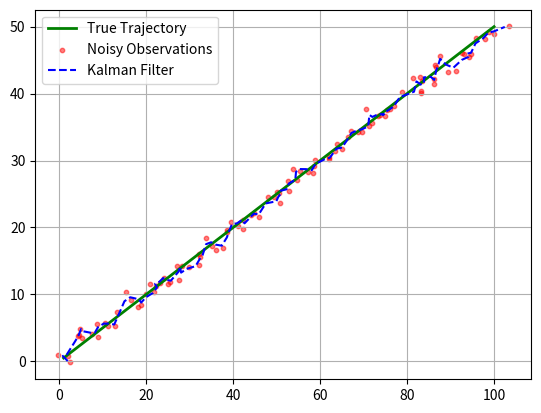

This chart was generated by the following Python code:
import matplotlib.pyplot as plt
import numpy as np
position = [0,0]
velocity = [1,0.5]
traj = []
trajx = []
trajy = []
obsx = []
obsy = []
obs=[]
filteredx = []
filteredy = []
x = np.array([0, 0, 1, 0.5])  # 初始状态
P = np.eye(4)                  # 初始协方差
Q = np.eye(4) * 0.1  # 4×4单位矩阵×0.1
R = np.eye(2) * 1    # 2×2单位矩阵×1
F = np.array([[1,0,1,0],[0,1,0,1],[0,0,1,0],[0,0,0,1]])
H = np.array([[1,0,0,0],[0,1,0,0]])
filtered= []
#真实
for i in range(100):
    position[0] = position[0]+velocity[0]
    position[1] = position[1]+velocity[1]
    traj.append([position[0],position[1]])
# 观测
for i in range(100):
    
    position[0] = traj[i][0]+np.random.normal(0,1)
    position[1] = traj[i][1]+np.random.normal(0,1)
    
    obs.append([position[0],position[1]])
# 滤波
for i in range(100):
    x_pred = F@x
    P_pred = F@P@F.T+Q
    px,py = x_pred[0],x_pred[1]
    K = P_pred @ H.T @ np.linalg.inv(H @ P_pred @ H.T + R)
    x = x_pred + K @ (np.array(obs[i]) - H @ x_pred)
    P = (np.eye(4) - K @ H) @ P_pred
    filtered.append(x)
# 准备绘图
for i in range(100):
    trajx.append(traj[i][0])
    trajy.append(traj[i][1])
    obsx.append(obs[i][0])
    obsy.append(obs[i][1])
    filteredx.append(filtered[i][0])
    filteredy.append(filtered[i][1])
plt.plot(trajx, trajy, label='True Trajectory', color='green', linewidth=2)
plt.scatter(obsx, obsy, label='Noisy Observations', color='red', s=10, alpha=0.5)
plt.plot(filteredx, filteredy, label='Kalman Filter', color='blue', linestyle='--')
plt.legend()
plt.grid(True)
plt.show()
